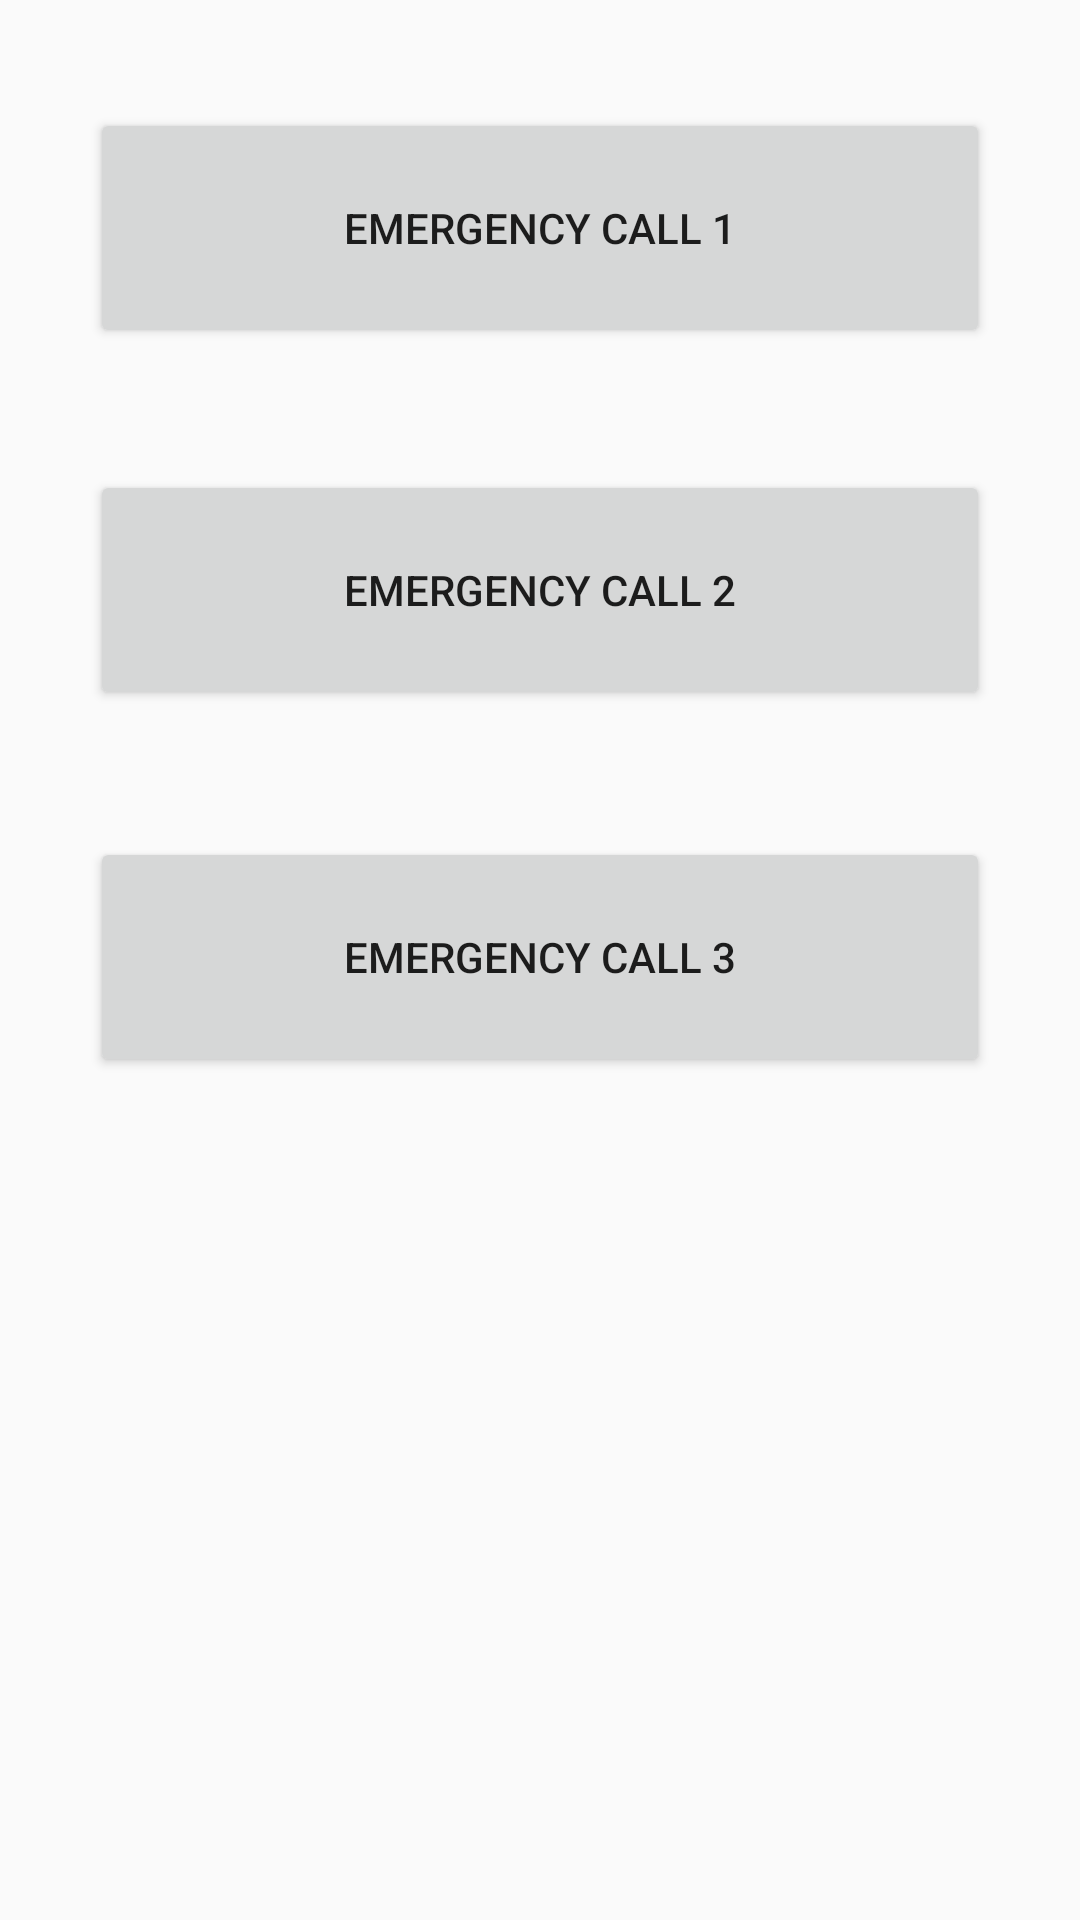

Android layout source for this screen:
<!-- AndroidManifest.xml: application theme AppTheme -->
<!-- res/layout/activity_emer.xml -->
<?xml version="1.0" encoding="utf-8"?>
<android.support.constraint.ConstraintLayout xmlns:android="http://schemas.android.com/apk/res/android"
    xmlns:app="http://schemas.android.com/apk/res-auto"
    xmlns:tools="http://schemas.android.com/tools"
    android:layout_width="match_parent"
    android:layout_height="match_parent"
    tools:context="tec.com.firebasedemo.EmerActivity">

    <Button
        android:id="@+id/emerbtn_1"
        android:layout_width="300dp"
        android:layout_height="80dp"
        android:text="Emergency call 1"
        app:layout_constraintBottom_toBottomOf="parent"
        app:layout_constraintEnd_toEndOf="parent"
        app:layout_constraintStart_toStartOf="parent"
        app:layout_constraintTop_toTopOf="parent"
        app:layout_constraintVertical_bias="0.064" />

    <Button
        android:id="@+id/emerbtn_2"
        android:layout_width="300dp"
        android:layout_height="80dp"
        android:text="emergency call 2"
        app:layout_constraintBottom_toBottomOf="parent"
        app:layout_constraintEnd_toEndOf="parent"
        app:layout_constraintStart_toStartOf="parent"
        app:layout_constraintTop_toTopOf="parent"
        app:layout_constraintVertical_bias="0.28" />

    <Button
        android:id="@+id/emerbtn_3"
        android:layout_width="300dp"
        android:layout_height="80dp"
        android:text="emergency call 3"
        app:layout_constraintBottom_toBottomOf="parent"
        app:layout_constraintEnd_toEndOf="parent"
        app:layout_constraintStart_toStartOf="parent"
        app:layout_constraintTop_toTopOf="parent"
        app:layout_constraintVertical_bias="0.498" />

</android.support.constraint.ConstraintLayout>
<!-- resources referenced by this layout -->
<resources>
  <style name="AppTheme" parent="Theme.AppCompat.Light.DarkActionBar">
          
          <item name="colorPrimary">@color/colorPrimary</item>
          <item name="colorPrimaryDark">@color/colorPrimaryDark</item>
          <item name="colorAccent">@color/colorAccent</item>
  
      </style>
  <!-- not gathered from this repository: default colours our renderer supplied (Android Studio template values) -->
  <color name="colorPrimary">#FF6200EE</color>
  <color name="colorPrimaryDark">#FF3700B3</color>
  <color name="colorAccent">#FF03DAC5</color>
</resources>
